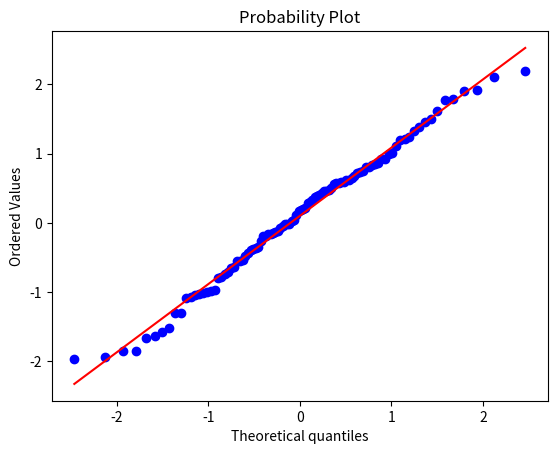

The matplotlib source for this figure:
from scipy import stats
from scipy.stats import norm
import matplotlib.pyplot as plt


dados = norm.rvs(size = 100)
stats.probplot(dados, plot = plt)

stats.shapiro(dados)